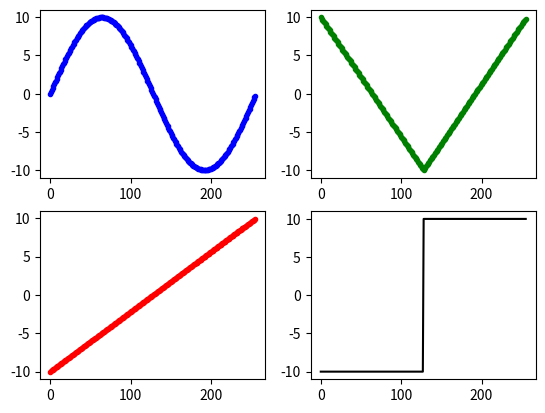

Write Python code to recreate this figure.
import math
import argparse
import matplotlib.pyplot as plot

parser = argparse.ArgumentParser(description='Generate wave tables for sine, triangle, sawtooth, and square waves, given the inputs specified.')
parser.add_argument('-l', '--length', type=int, help='length of the wave table')

len = 256
amp = 10
samp = 8192
freq = 440

sine = []
triangle = []
sawtooth = []
square = []

for i in range(len):
	sine.append(amp * math.sin(i * 2 * math.pi / len))
	triangle.append(2 * amp * math.fabs(1 - 2 * i / len) - amp)
	sawtooth.append(2 * amp * i/len - amp)
	square.append(2 * amp * (1 if i > 127 else 0) - 10)

plot.subplot(221)
plot.plot(sine, 'b.')

plot.subplot(222)
plot.plot(triangle, 'g.')

plot.subplot(223)
plot.plot(sawtooth, 'r.')

plot.subplot(224)
plot.plot(square, 'k')
plot.show()
